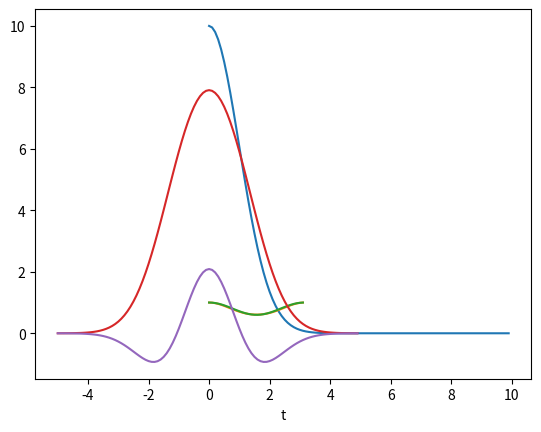

Reproduce this figure in Python. (Note: this script raises an exception after producing the figure.)
# -*- coding: utf-8 -*-
"""
Created on Mon Jul 27 16:08:46 2020

[redacted]
"""


from numpy import exp, sin, cos, pi
import numpy as np
import matplotlib.pyplot as plt

"""
Create gaussian profile
"""

def moving_gaus(a, b, c, x, omega, t, phi):
    return a*exp(-(x - b*sin(omega*t +phi))**2/(2*c**2))

moving_gaus(10, 1, 1, 0, 3.3, 0, 0)

x = np.arange(0, 10, 0.1)

a = 10; b = 1; c = 1; omega = 3.3; t =0; phi=0;
plt.plot(x, [moving_gaus(a, b, c, i, omega, t, phi) for i in x])
plt.xlabel('x')
plt.show()



t = np.arange(0, pi, 0.1)

a = 1; b = 1; c = 1; omega = 1; x = 0; phi = 0;
plt.plot(t, [moving_gaus(a, b, c, x, omega, i, phi) for i in t])
plt.plot(t, 0.2*cos(2*t)+0.8)
plt.xlabel('t')
plt.show()

#%%
"""
Create time average gaussian profile
"""
from scipy.integrate import quad


function_NIntegrate = lambda t, b, c, x: exp(x*b*sin(t)/c**2)*exp(b**2*cos(2*t)/4/c**2)
def time_average(a, b, c, x):
    res, err = quad(function_NIntegrate, 0, 2*pi, args=(b, c, x))
    return a/2/pi*exp((-2*x**2 - b**2)/4/c**2)*res

a = 10; b = 1; c = 1; omega = 3.3; t =0; phi=0;
x = np.arange(-5, 5, 0.1)
y = [time_average(a, b, c, i) for i in x]
plt.plot(x, y)   
plt.show()

#%%
"""
Create moving gaussian subtract time average
"""
def moving_gaus_subtract_time_average(a, b, c, x, omega, t, phi):
    return moving_gaus(a, b, c, x, omega, t, phi) - time_average(a, b, c, x)

a = 10; b = 1; c = 1; omega = 3.3; t =0; phi=0;
x = np.arange(-5, 5, 0.1)
plt.plot(x, [moving_gaus_subtract_time_average(a, b, c, i, omega, t, phi) for i in x])
plt.show()

#%%
"""
Create time-dependent hamiltonian where the energy offset is moving gaus - time
average
"""

#remember centre is indexed from 0!!

def HT_MGSTA(N, centre, a, b, c, omega, t, phi):
    matrix = np.zeros((N, N))
    for i in range(N):
        for j in range(N):
            if i == j:
                matrix[i][j] = moving_gaus_subtract_time_average(a, b, c, i - centre, omega, t, phi)
            elif abs(i - j) == 1:
                matrix[i][j] = -1
    return matrix
                            
G = HT_MGSTA(6, 3, 10, 1, 1, 3.3, 0, 0)


#%%
#remember centre is indexed from 0!!
"""
Create time independent hopping with modulated hoppings
"""
def H_varied_hopping(N, centre, alterations):
    radius = len(alterations)
    alterations = alterations+ list(reversed(alterations))
    matrix = np.diag(-np.ones(N-1),-1)+np.diag(-np.ones(N-1),1)  
    for i in range(N):
        for j in range(N):
            if abs(i-j) ==1:
                if min(i,j) > centre - radius - 1 and min(i,j) < centre + radius:
                    if i < j: # top row
                        matrix[i][j] = alterations[i- (centre - radius)]
                    else: # bottom row
                        matrix[i][j] = alterations[j- (centre - radius)]
    return matrix
                        
H_varied_hopping(10, 5, [-0.9, -0.7, -0.1])



#%%
#remember centre is indexed from 0!!
"""
Create one site cosine modulated energy offset hamiltonian
"""
def HT_OSCM(N, centre, a, omega, t, phi):
    matrix = np.diag(-np.ones(N-1),-1)+np.diag(-np.ones(N-1),1)          
    matrix[centre][centre] = a*cos(omega*t + phi)
    return matrix

HT_OSCM(10, 4, 10, 1, pi, 0)

#%%

"""
Solve schrodinger eq
"""
from scipy.integrate import solve_ivp

def F_MGTSA(t, psi):
    N = 81; centre=40; a=10; b=1; c=1; omega=3.3; phi=0;
    psi1 = -1j*np.dot(HT_MGSTA(N, centre, a, b, c, omega, t, phi),psi)
    return psi1

def F_OSCM(t, psi, N, centre, a, omega, phi):
    psi1 = -1j*np.dot(HT_OSCM(N, centre, a, omega, t, phi),psi)
    return psi1

N = 50; A_site_start = 25;
V_centre = 25; a=10; omega=4.2; phi=pi/2;
tspan = (0,10)
t_eval = np.linspace(tspan[0], tspan[1], 100)
psi0 = np.zeros(N, dtype=np.complex_); psi0[A_site_start] = 1;

sol = solve_ivp(lambda t,psi: F_OSCM(t, psi, N, V_centre, a, omega, phi), 
                tspan, psi0, t_eval=t_eval)

plt.matshow(abs(sol.y)) 
plt.show()     
#plt.matshow(np.real(sol.y)) 
#plt.show()     
#plt.matshow(np.imag(sol.y))
#plt.show()        

# degree of localisation
print('localisation: '+str(np.sum(abs(sol.y[A_site_start]))/len(sol.t)))
